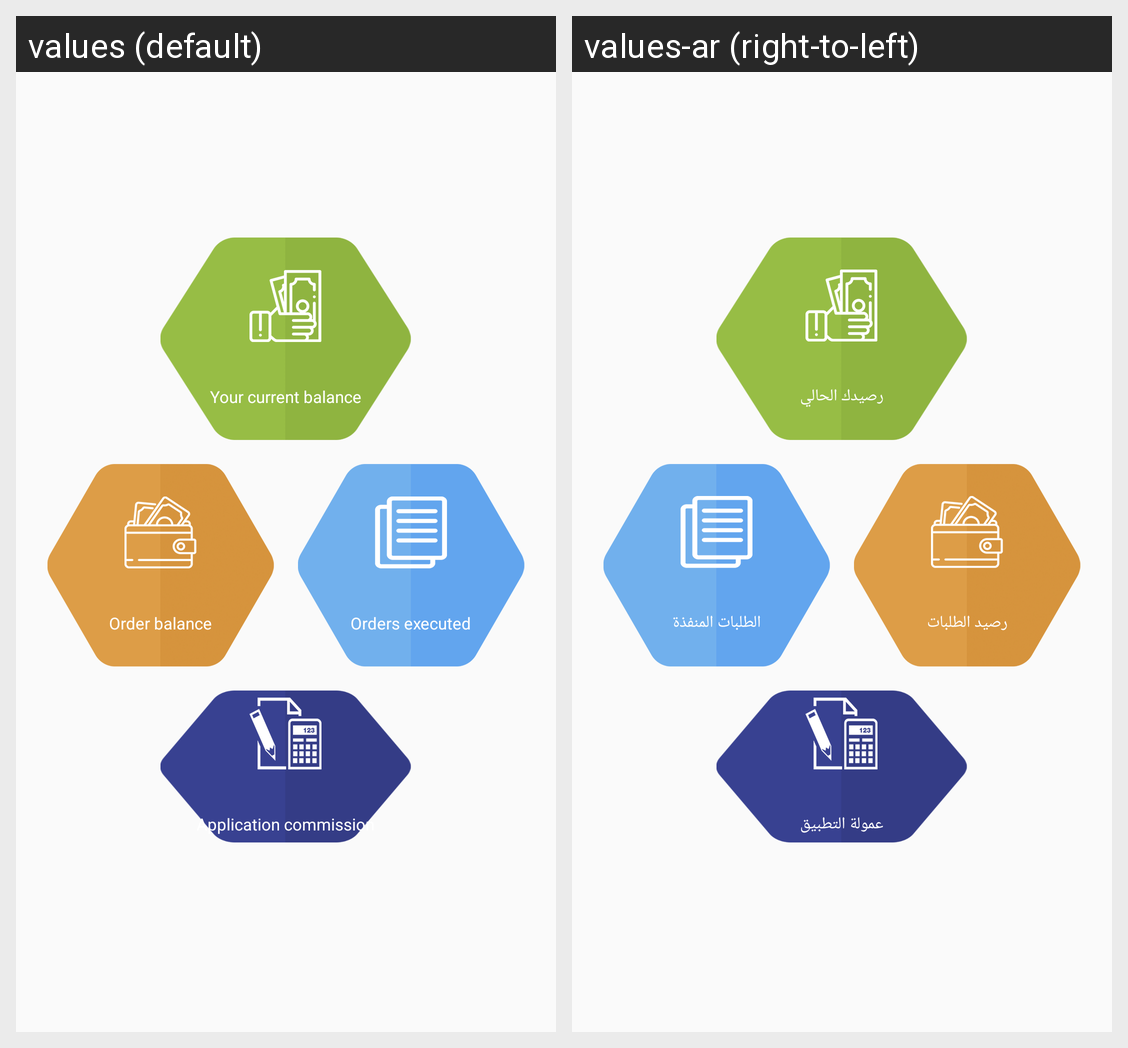

Translations of the strings shown on this Android screen, per locale in the grid:
Android screen res/layout/fragment_account.xml rendered under 2 locales, left to right: values (default), values-ar (right-to-left). Device: Nexus 5 (rendered at 1080×1920; each locale shown at half size, 540×960, under a caption strip naming it); theme AppTheme.
Strings drawn on this screen, with the default value and each locale's value (text and hints the layout hard-codes, and strings that could not be matched under every locale, appear in the picture but are not listed):

current_balance
  values: Your current balance
  values-ar: رصيدك الحالي

order_balance
  values: Order balance
  values-ar: رصيد الطلبات

done_orders
  values: Orders executed
  values-ar: الطلبات المنفذة

app_balance
  values: Application commission
  values-ar: عمولة التطبيق
